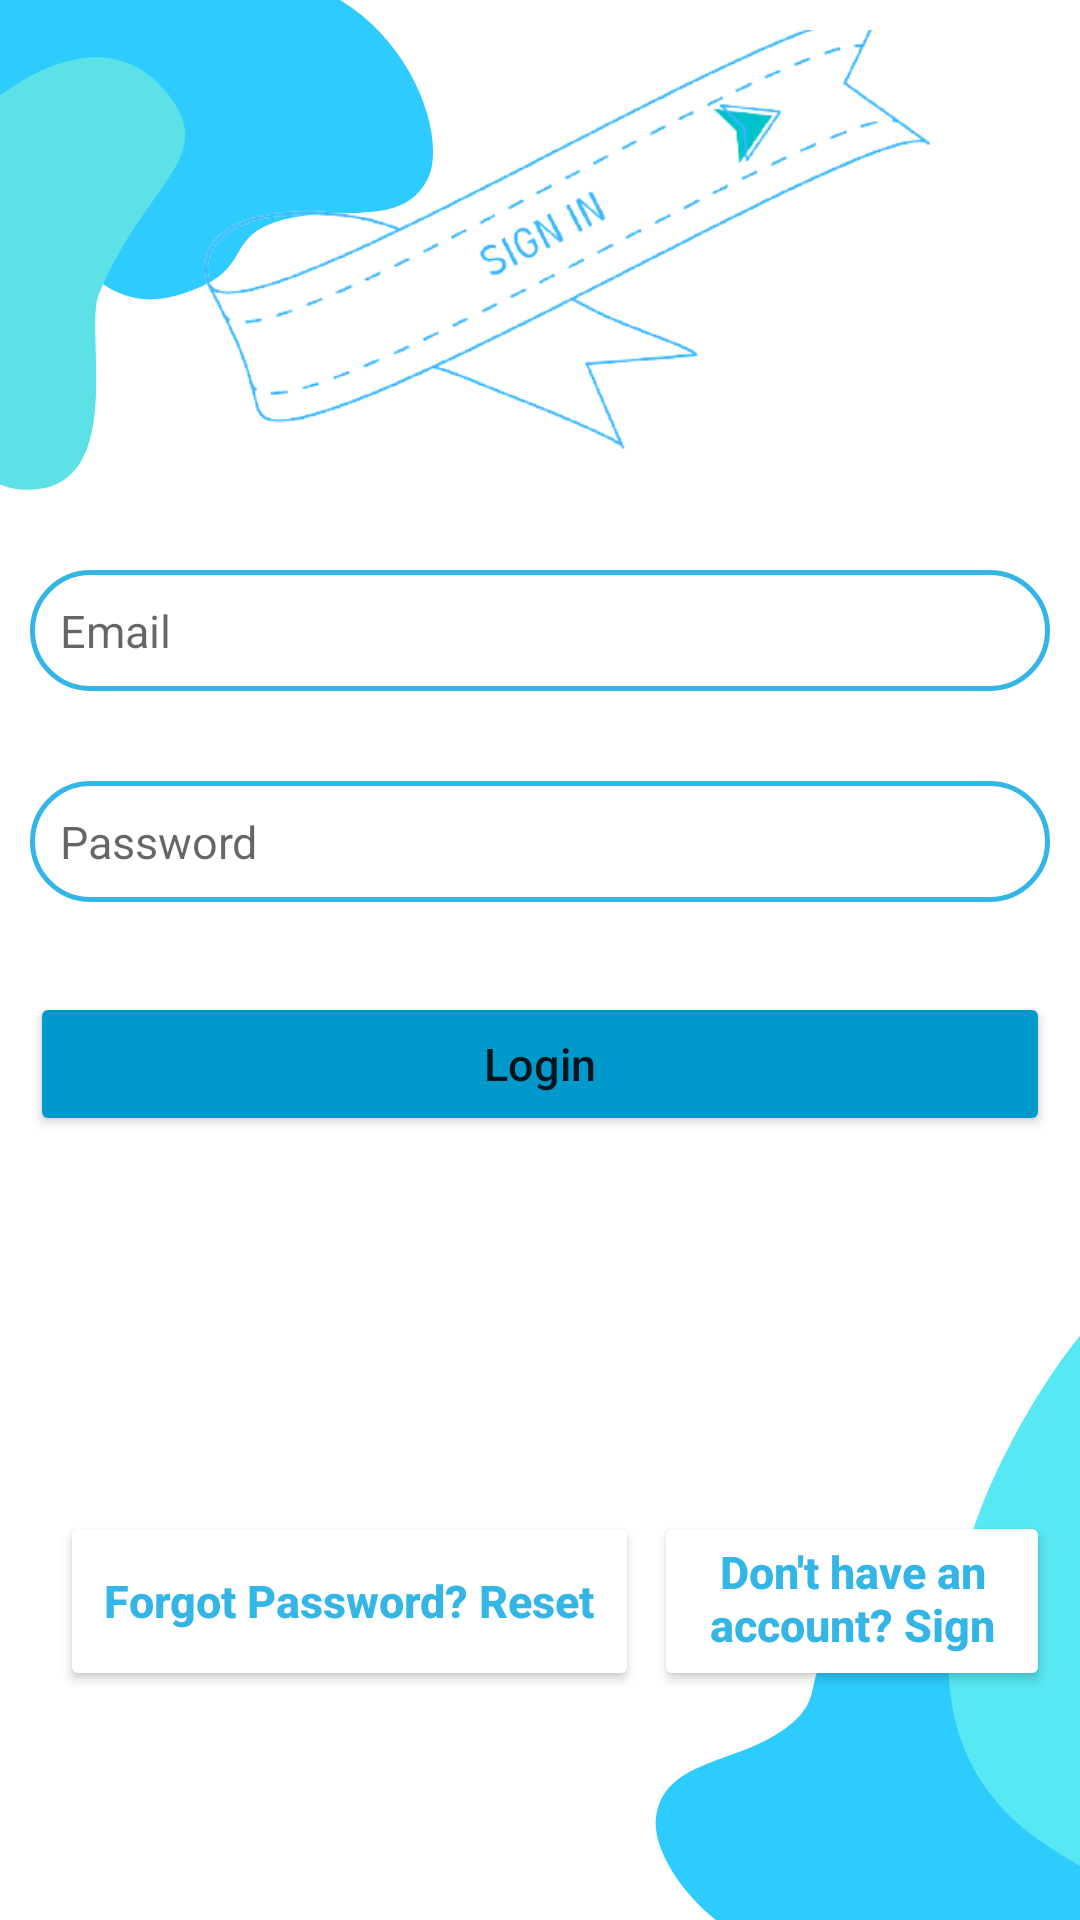

Layout XML and referenced resources for this Android screen:
<!-- AndroidManifest.xml: application theme Theme.DiabetesManagementApplication -->
<!-- res/layout/activity_login.xml -->
<?xml version="1.0" encoding="utf-8"?>
<RelativeLayout xmlns:android="http://schemas.android.com/apk/res/android"
    xmlns:app="http://schemas.android.com/apk/res-auto"
    xmlns:tools="http://schemas.android.com/tools"
    android:layout_width="match_parent"
    android:layout_height="match_parent"
    android:background="@drawable/background"
    android:padding="10dp"
    android:fontFamily="Calibri"
    tools:context=".LoginActivity">

    <ImageView
        android:id="@+id/imageView"
        android:layout_width="match_parent"
        android:layout_height="150dp"
        android:src="@drawable/signin"
        android:scaleType="centerCrop"
        />

    <EditText
        android:id="@+id/usernameLogin"
        android:layout_width="match_parent"
        android:layout_height="wrap_content"
        android:hint="Email"
        android:layout_marginTop="30dp"
        android:layout_below="@id/imageView"
        android:background="@drawable/input_bg"
        android:paddingLeft="10dp"
        android:paddingTop="10dp"
        android:paddingRight="10dp"
        android:paddingBottom="10dp"
        android:singleLine="true"
        android:textSize="15dp"/>

    

        <EditText
            android:id="@+id/passwordLogin"
            android:layout_width="match_parent"
            android:layout_height="wrap_content"
            android:layout_below="@id/usernameLogin"
            android:background="@drawable/input_bg"
            android:hint="Password"
            app:passwordToggleTint="@color/purple_500"
            android:inputType="textPassword"
            android:layout_marginTop="30dp"
            android:paddingLeft="10dp"
            android:paddingTop="10dp"
            android:paddingRight="10dp"
            android:paddingBottom="10dp"
            android:singleLine="true"
            android:textSize="15dp" />


    <Button
        android:id="@+id/btnLogin"
        android:layout_width="match_parent"
        android:layout_height="wrap_content"
        android:layout_below="@id/passwordLogin"
        android:layout_marginTop="30dp"
        android:backgroundTint="@android:color/holo_blue_dark"
        android:text="Login"
        android:textAllCaps="false"
        android:textSize="15sp"
        app:cornerRadius="45dp" />

    <Button
        android:id="@+id/forgotPassword"
        android:layout_width="193dp"
        android:layout_height="60dp"
        android:layout_below="@+id/btnLogin"
       android:layout_marginStart="10dp"
        android:layout_marginTop="125dp"
        android:layout_marginBottom="30dp"
        android:layout_marginEnd="5dp"
        android:text="Forgot Password? Reset"
        android:textAlignment="center"
        android:backgroundTint="@android:color/white"
        android:textAllCaps="false"
        android:textColor="@android:color/holo_blue_light"
        android:textSize="15sp"
        android:textStyle="bold"
        app:cornerRadius="45dp"/>




    <Button
        android:id="@+id/signUp"
        android:layout_width="193dp"
        android:layout_height="60dp"
        android:layout_below="@+id/btnLogin"
        android:layout_marginTop="125dp"
        android:layout_marginEnd="0dp"
        android:layout_marginBottom="20dp"
        android:layout_toRightOf="@+id/forgotPassword"
        android:text="Don't have an account? Sign Up"
        android:textAlignment="center"
        android:backgroundTint="@android:color/white"
        android:textAllCaps="false"
        android:textColor="@android:color/holo_blue_light"
        android:textSize="15sp"
        android:textStyle="bold"
        app:cornerRadius="45dp"/>


</RelativeLayout>
<!-- resources referenced by this layout -->
<resources>
  <color id="colorPrimary" name="purple_500">#2eb7ed</color>
  <!-- drawable background: png bitmap (drawable, 29026 bytes) -->
  <!-- drawable input_bg (drawable) -->
  <?xml version="1.0" encoding="utf-8"?>
  <shape xmlns:android="http://schemas.android.com/apk/res/android">
  
      <stroke android:color="@android:color/holo_blue_light" android:width="1.5dp"/>
      <corners android:radius="70dp"/>
  
  </shape>
  <!-- drawable signin: png bitmap (drawable, 38041 bytes) -->
  <style name="Theme.DiabetesManagementApplication" parent="Theme.MaterialComponents.DayNight.NoActionBar">
          
          <item name="colorPrimary">@color/purple_500</item>
          <item name="colorPrimaryVariant">@color/purple_700</item>
          <item name="colorOnPrimary">@color/white</item>
          
          <item name="colorSecondary">@color/teal_200</item>
          <item name="colorSecondaryVariant">@color/teal_700</item>
          <item name="colorOnSecondary">@color/black</item>
          
          <item name="android:statusBarColor" tools:targetApi="l">?attr/colorPrimaryVariant</item>
          
      </style>
  <color name="purple_700">#FF03dac5</color>
  <color name="white">#FFFFFFFF</color>
  <color name="teal_200">#FF03DAC5</color>
  <color name="teal_700">#FF018786</color>
  <color name="black">#FF000000</color>
</resources>
